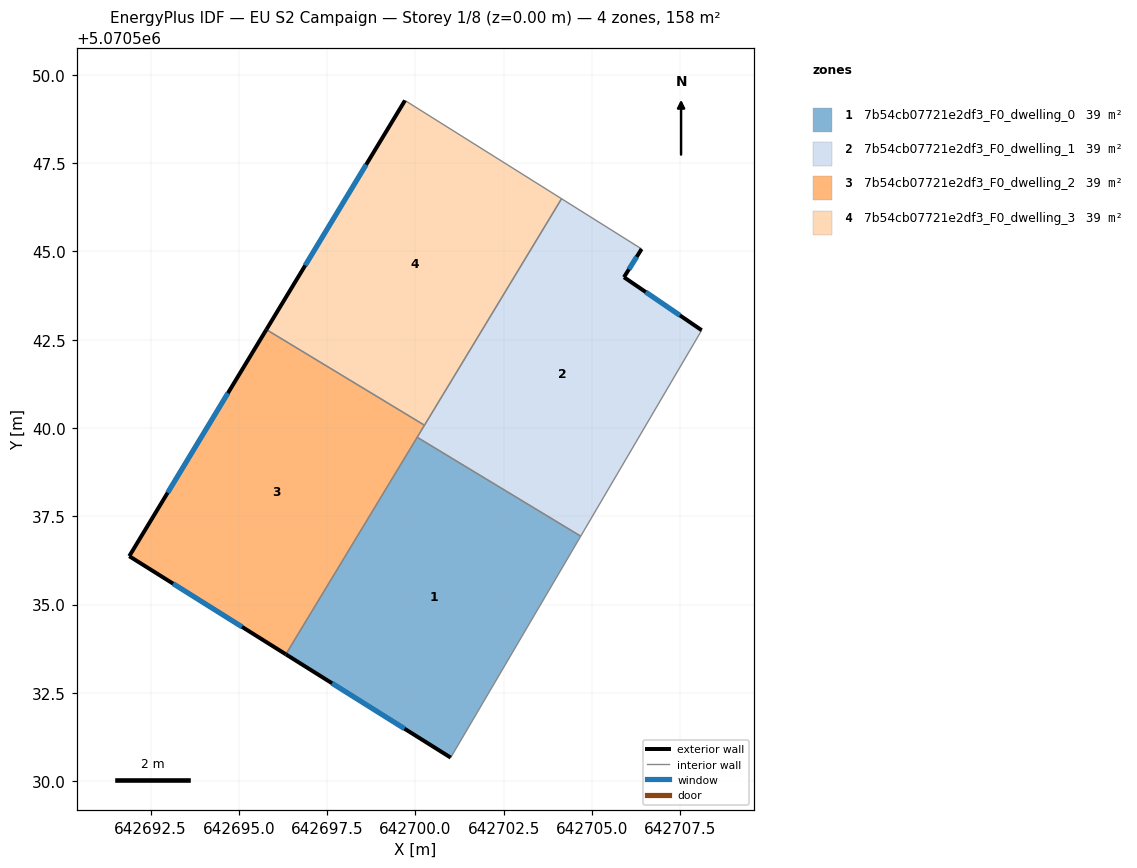
=== STOREY PLAN SPEC (per zone: floor XY polygon, exterior-wall plan segments, windows/doors) ===
zone 1: 7b54cb07721e2df3_F0_dwelling_0  (39.5 m²)
  floor: (642701.00, 5070530.66) (642704.68, 5070536.94) (642700.05, 5070539.74) (642696.33, 5070533.59)
  exterior wall: (642701.00, 5070530.66) – (642696.33, 5070533.59)  [5.5 m]
    window: (642699.69, 5070531.48) – (642697.64, 5070532.77)  [3.2 m²]
  interior walls: 3
zone 2: 7b54cb07721e2df3_F0_dwelling_1  (39.5 m²)
  floor: (642704.68, 5070536.94) (642708.11, 5070542.77) (642705.91, 5070544.27) (642706.41, 5070545.07) (642704.14, 5070546.50) (642700.05, 5070539.74)
  exterior wall: (642706.41, 5070545.07) – (642705.91, 5070544.27)  [0.9 m]
    window: (642706.27, 5070544.85) – (642706.05, 5070544.50)  [0.5 m²]
  exterior wall: (642705.91, 5070544.27) – (642708.11, 5070542.77)  [2.7 m]
    window: (642706.52, 5070543.85) – (642707.49, 5070543.19)  [1.5 m²]
  interior walls: 5
zone 3: 7b54cb07721e2df3_F0_dwelling_2  (39.5 m²)
  floor: (642696.33, 5070533.59) (642700.26, 5070540.08) (642695.78, 5070542.79) (642691.89, 5070536.37)
  exterior wall: (642691.89, 5070536.37) – (642695.78, 5070542.79)  [7.5 m]
    window: (642692.98, 5070538.17) – (642694.69, 5070540.99)  [4.3 m²]
  exterior wall: (642696.33, 5070533.59) – (642691.89, 5070536.37)  [5.2 m]
    window: (642695.09, 5070534.37) – (642693.14, 5070535.59)  [3.0 m²]
  interior walls: 3
zone 4: 7b54cb07721e2df3_F0_dwelling_3  (39.5 m²)
  floor: (642700.26, 5070540.08) (642704.14, 5070546.50) (642699.70, 5070549.28) (642695.78, 5070542.79)
  exterior wall: (642695.78, 5070542.79) – (642699.70, 5070549.28)  [7.6 m]
    window: (642696.88, 5070544.61) – (642698.60, 5070547.46)  [4.4 m²]
  interior walls: 3

=== DERIVED (storey summary) ===
Building: EU S2 Campaign
Storey: 1 of 8  (floor level z = 0.00 m)
Storey gross floor area: 157.9 m²
Zones on this storey: 4
  - 7b54cb07721e2df3_F0_dwelling_0: floor 39.5 m²; exterior wall 5.5 m (16.5 m²); 1 window(s) 3.2 m²; WWR 19.3%
  - 7b54cb07721e2df3_F0_dwelling_1: floor 39.5 m²; exterior wall 3.6 m (10.8 m²); 2 window(s) 2.1 m²; WWR 19.3%
  - 7b54cb07721e2df3_F0_dwelling_2: floor 39.5 m²; exterior wall 12.7 m (38.2 m²); 2 window(s) 7.4 m²; WWR 19.3%
  - 7b54cb07721e2df3_F0_dwelling_3: floor 39.5 m²; exterior wall 7.6 m (22.8 m²); 1 window(s) 4.4 m²; WWR 19.3%
Zone adjacency (shared interzone walls):
  - 7b54cb07721e2df3_F0_dwelling_0 ↔ 7b54cb07721e2df3_F0_dwelling_1
  - 7b54cb07721e2df3_F0_dwelling_0 ↔ 7b54cb07721e2df3_F0_dwelling_2
  - 7b54cb07721e2df3_F0_dwelling_1 ↔ 7b54cb07721e2df3_F0_dwelling_2
  - 7b54cb07721e2df3_F0_dwelling_1 ↔ 7b54cb07721e2df3_F0_dwelling_3
  - 7b54cb07721e2df3_F0_dwelling_2 ↔ 7b54cb07721e2df3_F0_dwelling_3